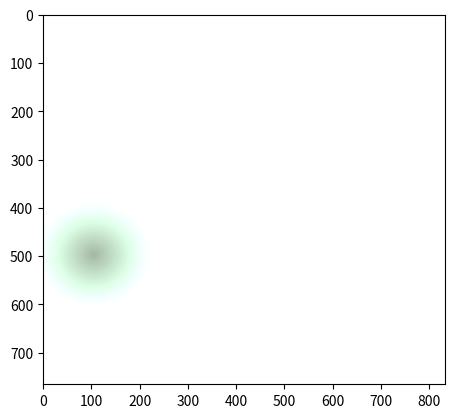

Recreate this plot in Python. (Note: this script raises an exception after producing the figure.)
## using numpy for generation of gradient image ##

# load libraries
import matplotlib.pyplot as plt
import numpy as np  # in windows terminal, run "pip install matplotlib"

# initialize grid
x_axis = np.linspace(-1, 1, 833)
y_axis = np.linspace(-1, 1, 766)

# center of Whistler
center_whis = [(1 - 2/833*105), (1 - 2/766*498)]
center_sP = [(1 - 2/833*362), (1 - 2/766*404)]

# generate np.array
xx_whis, yy_whis = np.meshgrid(x_axis+center_whis[0], y_axis+center_whis[1])
xx_sP, yy_sP = np.meshgrid(x_axis+center_sP[0], y_axis+center_sP[1])
arr = np.sqrt(xx_whis ** 2 + yy_whis ** 2)

# adj color
inner = np.array([0.1, 0.3, 0.3])[None, None, :]
outer = np.array([0.8, 0.9, 0.8])[None, None, :]

# adj radius size
arr = arr[:, :, None]
arr = (arr+0.8) * outer + (arr) * (inner+0.4)

# disp gradient 
plt.imshow(arr[:], cmap='gray')
plt.savefig('./images/grad_plt.png', transparent = True)
plt.show()

